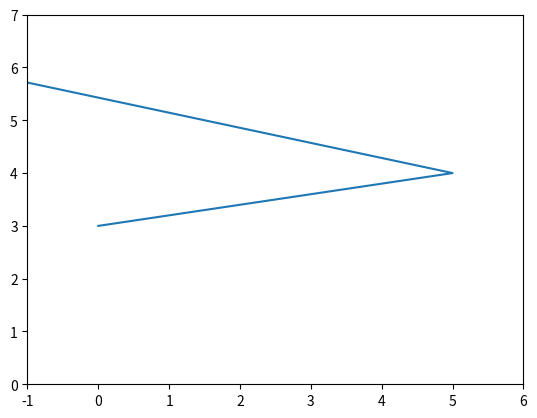

Recreate this plot in Python.
import matplotlib.pyplot as plt

# 1D array value of verticle axis
# plt.plot([1, 2, 4, 9, 5, 3])
# plt.show()

# 2D aray both Verticle and Horizontal axis
# plt.plot([-3, -2, 5, 0], [1, 6, 4, 3])
# plt.show()

# With Controlled axis
plt.plot([-3, -2, 5, 0], [1, 6, 4, 3])
plt.axis([-1, 6, 0, 7])
plt.show()
